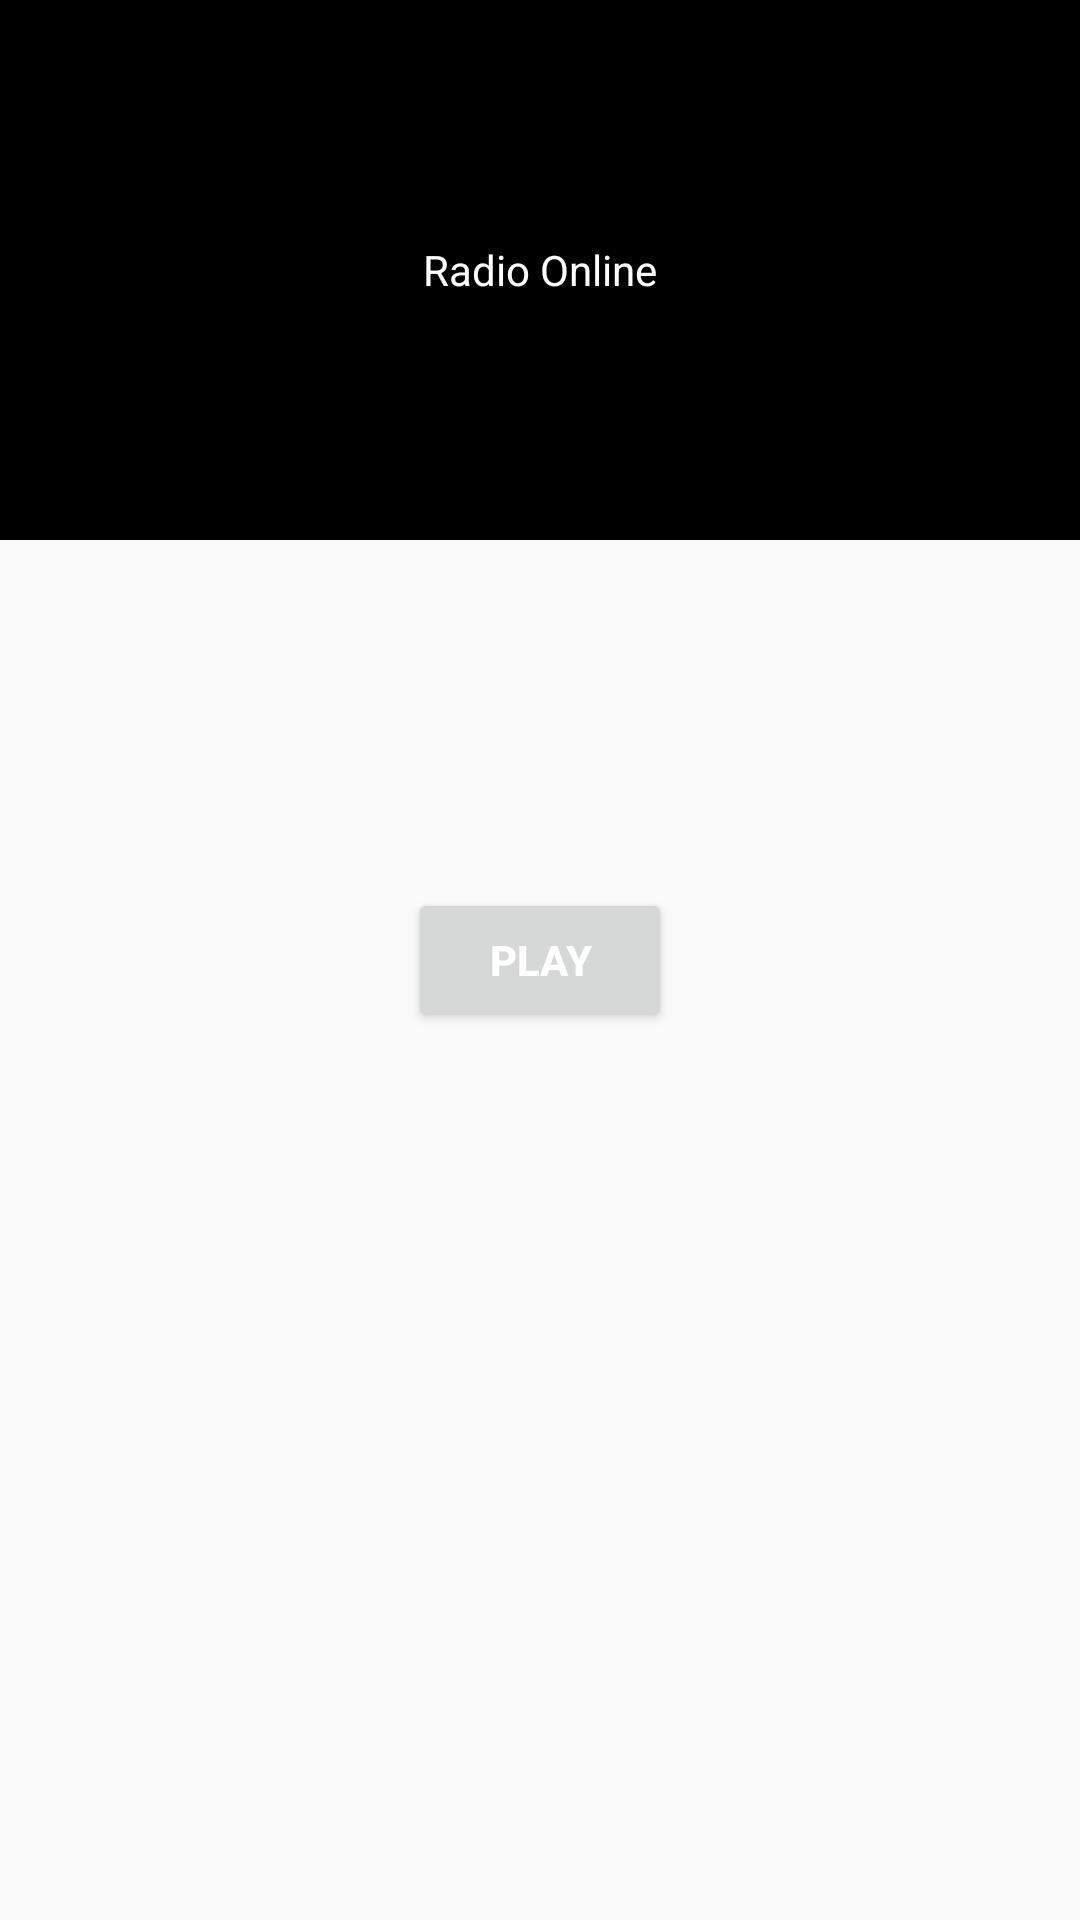

The Android layout XML behind this screen, and the referenced resources:
<!-- AndroidManifest.xml: application theme Theme.RadioTVOlnline -->
<!-- res/layout/activity_radio.xml -->
<?xml version="1.0" encoding="utf-8"?>
<RelativeLayout xmlns:android="http://schemas.android.com/apk/res/android"
    xmlns:app="http://schemas.android.com/apk/res-auto"
    xmlns:tools="http://schemas.android.com/tools"
    android:layout_width="match_parent"
    android:layout_height="match_parent"
    tools:context=".RadioActivity">
    <RelativeLayout
        android:layout_width="match_parent"
        android:background="@color/black"
        android:layout_height="180dp">
        <TextView
            android:layout_width="wrap_content"
            android:layout_centerInParent="true"
            android:textColor="@android:color/white"
            android:textStyle="normal"
            android:text="@string/radio_online"
            android:layout_height="wrap_content">

        </TextView>
    </RelativeLayout>

    <Button
        android:id="@+id/radio"
        android:layout_width="wrap_content"
        android:layout_height="wrap_content"
        android:layout_centerInParent="true"
        android:padding="5dp"
        android:text="@string/play"
        android:textColor="@android:color/white"
        android:textStyle="bold">

    </Button>
</RelativeLayout>
<!-- resources referenced by this layout -->
<resources>
  <color name="black">#FF000000</color>
  <string name="play">PLAY</string>
  <string name="radio_online">Radio Online</string>
  <style name="Theme.RadioTVOlnline" parent="Theme.AppCompat.DayNight.DarkActionBar">
          
          <item name="colorPrimary">@color/purple_500</item>
          <item name="colorPrimaryVariant">@color/purple_700</item>
          <item name="colorOnPrimary">@color/white</item>
          
          <item name="colorSecondary">@color/teal_200</item>
          <item name="colorSecondaryVariant">@color/teal_700</item>
          <item name="colorOnSecondary">@color/black</item>
          
          <item name="android:statusBarColor">?attr/colorPrimaryVariant</item>
          
      </style>
  <color name="purple_500">#1687E0</color>
  <color name="purple_700">#FF3700B3</color>
  <color name="white">#FFFFFFFF</color>
  <color name="teal_200">#FF03DAC5</color>
  <color name="teal_700">#FF018786</color>
</resources>
